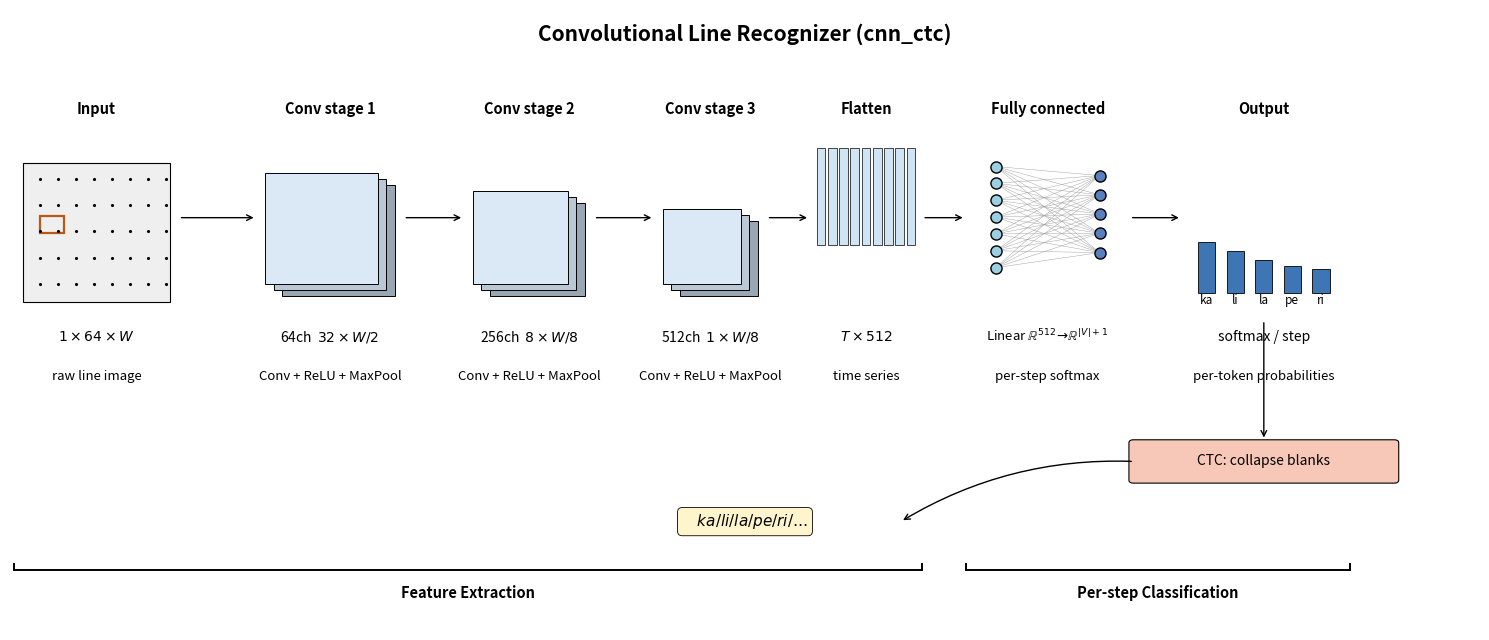

Python code for this plot: (Note: this script raises an exception after producing the figure.)
"""
Render the cnn_ctc line-recognizer architecture diagram as a PNG.

Replaces the TikZ block in ch3.tex. Layout uses explicit horizontal
lanes per element so labels never collide with figures, and arrows
never cross any text:

    y =  9.0  : title
    y =  7.7  : stage names (Input, Conv 1, ..., Output)
    y = 4.5--7.0 : visual band (input image, feature maps, neurons,
                  softmax bars)
    y =  4.0  : tensor-shape labels (1x64xW, 64ch 32xW/2, ...)
    y =  3.4  : descriptive labels (Conv+ReLU+MaxPool, ...)
    y =  2.0  : CTC decode block
    y =  1.0  : final transcription text
    y =  0.0  : section braces
"""
from __future__ import annotations
import matplotlib.pyplot as plt
import matplotlib.patches as mpatches
import numpy as np


OUT = "report/DUK SoCSE Thesis Template/figures/cnn_ctc_arch.png"


# Lane y-coordinates. Centralised so the layout is easy to tune.
Y_TITLE   = 9.20
Y_STAGE   = 7.95          # stage name row
Y_VIS_TOP = 7.30          # top of the visual band
Y_VIS_BOT = 4.60          # bottom of the visual band
Y_VIS_MID = (Y_VIS_TOP + Y_VIS_BOT) / 2
Y_DIM     = 4.10          # tensor-shape labels
Y_DESC    = 3.45          # description labels
Y_CTC     = 2.10          # CTC decode block
Y_OUT     = 1.10          # transcription text
Y_BRACE   = 0.30          # section-brace lane
Y_BRACE_T = 0.05          # section-brace text


def stack(ax, x, y_top, w, h, color_base="#dde8f5", n=3, off=0.10):
    """Three stacked rectangles to suggest a feature-map tensor.
    `(x, y_top)` is the top-left of the front face."""
    base = np.array([0.86, 0.91, 0.96])
    for i in range(n - 1, -1, -1):
        c = base - 0.13 * i
        c = np.clip(c, 0, 1)
        ax.add_patch(mpatches.Rectangle(
            (x + i * off, y_top - h - i * off), w, h,
            facecolor=tuple(c), edgecolor="black", linewidth=0.7))


def main():
    fig, ax = plt.subplots(figsize=(15, 6.5))
    ax.set_xlim(0, 17.0)
    ax.set_ylim(-0.7, 9.6)
    ax.axis("off")
    ax.set_aspect("auto")

    # ---- Title ----
    ax.text(8.5, Y_TITLE, "Convolutional Line Recognizer (cnn_ctc)",
            ha="center", va="center", fontsize=15, weight="bold")

    # =================================================================
    # Lane definitions: x-centre of each stage column, x-extent of its
    # visual element, and stage label.
    # =================================================================
    cols = {
        "input":   {"x": 1.0, "label": "Input"},
        "conv1":   {"x": 3.7, "label": "Conv stage 1"},
        "conv2":   {"x": 6.0, "label": "Conv stage 2"},
        "conv3":   {"x": 8.1, "label": "Conv stage 3"},
        "flatten": {"x": 9.9, "label": "Flatten"},
        "fc":      {"x": 12.0, "label": "Fully connected"},
        "output":  {"x": 14.5, "label": "Output"},
    }
    for k, c in cols.items():
        ax.text(c["x"], Y_STAGE, c["label"], ha="center", va="center",
                fontsize=10.5, weight="bold")

    # =================================================================
    # Input image with kernel highlight (stage column 0)
    # =================================================================
    ix = cols["input"]["x"]
    img_w, img_h = 1.7, 2.3
    ax.add_patch(mpatches.Rectangle(
        (ix - img_w/2, Y_VIS_BOT + 0.15), img_w, img_h,
        facecolor="#efefef", edgecolor="black", linewidth=0.8))
    # Sample stroke pattern
    for x in np.linspace(ix - img_w/2 + 0.2, ix + img_w/2 - 0.05, 8):
        for y in np.linspace(Y_VIS_BOT + 0.45, Y_VIS_BOT + 2.20, 5):
            ax.plot(x, y, "k.", markersize=2.5)
    # Kernel highlight (orange box on the input)
    kx, ky = ix - 0.65, Y_VIS_BOT + 1.3
    ax.add_patch(mpatches.Rectangle(
        (kx, ky), 0.28, 0.28,
        facecolor="none", edgecolor="#b85a16", linewidth=1.6))
    # Tensor shape + description for input
    ax.text(ix, Y_DIM, r"$1\times64\times W$", ha="center",
            fontsize=10)
    ax.text(ix, Y_DESC, "raw line image",
            ha="center", fontsize=9.5, style="italic")

    # =================================================================
    # Conv stages 1, 2, 3 — feature-map stacks
    # =================================================================
    conv_specs = [
        ("conv1", 1.30, 1.85, "64ch  $32 \\times W/2$",
                              "Conv + ReLU + MaxPool"),
        ("conv2", 1.10, 1.55, "256ch  $8 \\times W/8$",
                              "Conv + ReLU + MaxPool"),
        ("conv3", 0.90, 1.25, "512ch  $1 \\times W/8$",
                              "Conv + ReLU + MaxPool"),
    ]
    for key, w, h, dim, desc in conv_specs:
        cx = cols[key]["x"]
        # Top of stack ramps lower as channels deepen visually
        y_top = Y_VIS_TOP - 0.4 if key == "conv1" else \
                Y_VIS_TOP - 0.7 if key == "conv2" else \
                Y_VIS_TOP - 1.0
        stack(ax, cx - w/2 - 0.10, y_top, w, h)
        ax.text(cx, Y_DIM, dim, ha="center", fontsize=10)
        ax.text(cx, Y_DESC, desc, ha="center", fontsize=9.5,
                style="italic")

    # =================================================================
    # Arrows BETWEEN stages (in the visual band, NOT through any text)
    # =================================================================
    arrow_y = Y_VIS_MID + 0.2
    arrow_pairs = [
        (cols["input"]["x"]   + 0.95, cols["conv1"]["x"]   - 0.85),
        (cols["conv1"]["x"]   + 0.85, cols["conv2"]["x"]   - 0.75),
        (cols["conv2"]["x"]   + 0.75, cols["conv3"]["x"]   - 0.65),
        (cols["conv3"]["x"]   + 0.65, cols["flatten"]["x"] - 0.65),
        (cols["flatten"]["x"] + 0.65, cols["fc"]["x"]      - 0.95),
        (cols["fc"]["x"]      + 0.95, cols["output"]["x"]  - 0.95),
    ]
    for x0, x1 in arrow_pairs:
        ax.annotate("", xy=(x1, arrow_y), xytext=(x0, arrow_y),
            arrowprops=dict(arrowstyle="->", color="black", lw=1.0))

    # =================================================================
    # Flatten / time-series strip
    # =================================================================
    fx = cols["flatten"]["x"]
    n_strips = 9
    strip_w = 0.10
    strip_gap = 0.03
    strip_h = 1.6
    total_w = n_strips * strip_w + (n_strips - 1) * strip_gap
    x_start = fx - total_w / 2
    for i in range(n_strips):
        sx = x_start + i * (strip_w + strip_gap)
        ax.add_patch(mpatches.Rectangle(
            (sx, Y_VIS_TOP - 1.7 - strip_h + 1.7),
            strip_w, strip_h,
            facecolor="#cfe5f3", edgecolor="black", linewidth=0.5))
    ax.text(fx, Y_DIM, r"$T \times 512$", ha="center", fontsize=10)
    ax.text(fx, Y_DESC, "time series",
            ha="center", fontsize=9.5, style="italic")

    # =================================================================
    # Fully connected layer (two columns of neurons + cross-connections)
    # =================================================================
    fcx = cols["fc"]["x"]
    a_x = fcx - 0.6
    b_x = fcx + 0.6
    a_pts = [(a_x, Y_VIS_TOP - 0.30 - i * 0.28) for i in range(7)]
    b_pts = [(b_x, Y_VIS_TOP - 0.45 - i * 0.32) for i in range(5)]
    for p, q in [(p, q) for p in a_pts for q in b_pts]:
        ax.plot([p[0], q[0]], [p[1], q[1]],
                color="#999999", linewidth=0.3, zorder=1)
    for p in a_pts:
        ax.plot(*p, "o", color="#9bd0e3", markersize=8,
                markeredgecolor="black", zorder=2)
    for p in b_pts:
        ax.plot(*p, "o", color="#5a7fbf", markersize=8,
                markeredgecolor="black", zorder=2)
    ax.text(fcx, Y_DIM, r"Linear $\mathbb{R}^{512}\!\to\!\mathbb{R}^{|V|+1}$",
            ha="center", fontsize=9.5)
    ax.text(fcx, Y_DESC, "per-step softmax",
            ha="center", fontsize=9.5, style="italic")

    # =================================================================
    # Output: per-timestep softmax bars
    # =================================================================
    ox = cols["output"]["x"]
    bar_w = 0.20
    bar_gap = 0.13
    bar_specs = [(0.85, "ka"), (0.70, "li"), (0.55, "la"),
                 (0.45, "pe"), (0.40, "ri")]
    n_bars = len(bar_specs)
    total_bar_w = n_bars * bar_w + (n_bars - 1) * bar_gap
    bx_start = ox - total_bar_w / 2
    bar_base = Y_VIS_BOT + 0.30
    for i, (h, lab) in enumerate(bar_specs):
        bx = bx_start + i * (bar_w + bar_gap)
        ax.add_patch(mpatches.Rectangle(
            (bx, bar_base), bar_w, h,
            facecolor="#3d75b5", edgecolor="black", linewidth=0.6))
        ax.text(bx + bar_w/2, bar_base - 0.18, lab,
                ha="center", fontsize=8.5)
    ax.text(ox, Y_DIM, "softmax / step", ha="center", fontsize=10)
    ax.text(ox, Y_DESC, "per-token probabilities",
            ha="center", fontsize=9.5, style="italic")

    # =================================================================
    # CTC decode block — well below the visual band
    # =================================================================
    ctc_w = 3.0
    ctc_h = 0.6
    ax.add_patch(mpatches.FancyBboxPatch(
        (ox - ctc_w/2, Y_CTC - ctc_h/2), ctc_w, ctc_h,
        boxstyle="round,pad=0.06,rounding_size=0.05",
        facecolor="#f7c8b8", edgecolor="black", linewidth=0.8))
    ax.text(ox, Y_CTC, "CTC: collapse blanks",
            ha="center", va="center", fontsize=10)
    # Arrow from output bars down to CTC block (vertical, no overlap)
    ax.annotate("", xy=(ox, Y_CTC + ctc_h/2 + 0.05),
                xytext=(ox, bar_base - 0.45),
        arrowprops=dict(arrowstyle="->", color="black", lw=1.0))

    # =================================================================
    # Final transcription text
    # =================================================================
    ax.text(8.5, Y_OUT, r'$\quad ka / li / la / pe / ri / \ldots \quad$',
            ha="center", va="center", fontsize=11, style="italic",
            bbox=dict(boxstyle="round,pad=0.3",
                      facecolor="#fff5cc", edgecolor="black", linewidth=0.6))
    # Arrow from CTC block to transcription
    ax.annotate("", xy=(8.5 + 1.8, Y_OUT), xytext=(ox - ctc_w/2, Y_CTC),
        arrowprops=dict(arrowstyle="->", color="black",
                        lw=1.0, connectionstyle="arc3,rad=0.15"))

    # =================================================================
    # Section braces (drawn as horizontal bars with vertical end caps)
    # =================================================================
    spans = [
        (cols["input"]["x"]   - 0.95, cols["flatten"]["x"] + 0.65,
         "Feature Extraction"),
        (cols["fc"]["x"]      - 0.95, cols["output"]["x"]  + 1.0,
         "Per-step Classification"),
    ]
    for x0, x1, lab in spans:
        ax.plot([x0, x1], [Y_BRACE, Y_BRACE], "k-", lw=1.4)
        ax.plot([x0, x0], [Y_BRACE, Y_BRACE + 0.10], "k-", lw=1.4)
        ax.plot([x1, x1], [Y_BRACE, Y_BRACE + 0.10], "k-", lw=1.4)
        ax.text((x0 + x1) / 2, Y_BRACE_T, lab,
                ha="center", va="top", fontsize=10.5, weight="bold")

    plt.tight_layout()
    fig.savefig(OUT, dpi=180, bbox_inches="tight", facecolor="white")
    plt.close(fig)
    import os
    print(f"wrote {OUT} ({os.path.getsize(OUT)/1024:.0f} KB)")


if __name__ == "__main__":
    main()
